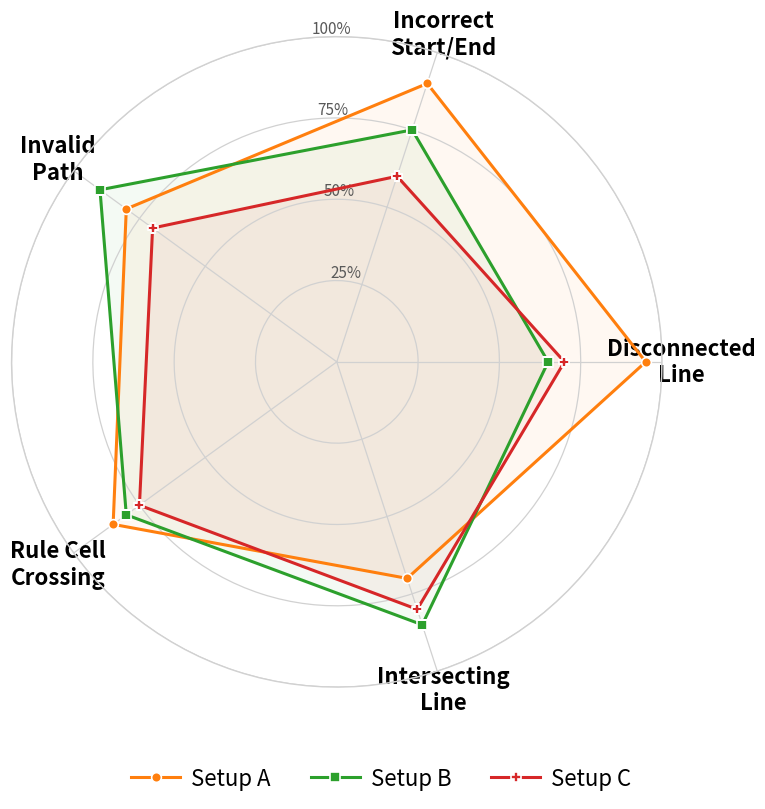

The script that saved this image:
import os
import numpy as np
import matplotlib.pyplot as plt

def create_radar_chart(
    data,
    dimensions=None,
    title="",
    figsize=(8, 8),
    colors=None,
    fill=True,
    fill_alpha=0.05,
    legend=True,
    grid=True,
    output_path='',
    save_format='pdf',
    transparent=False,
    rmax=1.0,
    rticks=(0.25, 0.50, 0.75, 1.00),
    rlabel_format="percent",   # "percent" or "float"
    start_angle_deg=90 - 18,
    clockwise=False,
    line_width=2.2,
    marker_size=7,
    marker_styles=("o", "s", "P", "^", "D", "X"),  # circle, square, plus, triangle...
    dimension_fontsize=16,
    dimension_fontweight="bold",
    tick_fontsize=11,
    title_fontsize=22,
    legend_fontsize=16,
    show_single_legend=False,
    reverse_plotting=False,
):

    if dimensions is None:
        dimensions = ["Metric 1", "Metric 2", "Metric 3", "Metric 4", "Metric 5"]

    num_dimensions = len(dimensions)
    angles = np.linspace(0, 2 * np.pi, num_dimensions, endpoint=False).tolist()
    angles += angles[:1]

    labels = list(data.keys())
    plot_labels = list(reversed(labels)) if reverse_plotting else labels

    values_by_label = {}
    for label in labels:
        values = data[label]
        if isinstance(values, dict):
            values = [values.get(dim, 0) for dim in dimensions]
        if len(values) != num_dimensions:
            raise ValueError(f"Dataset '{label}' does not match {num_dimensions} dimensions")
        values_by_label[label] = values + values[:1]

    fig, ax = plt.subplots(figsize=figsize, subplot_kw=dict(polar=True), dpi=300)
    if transparent:
        fig.patch.set_alpha(0)
        ax.set_facecolor('none')

    # --- orientation ---
    ax.set_theta_offset(np.deg2rad(start_angle_deg))
    ax.set_theta_direction(-1 if clockwise else 1)

    # --- category labels (big + bold) ---
    ax.set_xticks(angles[:-1])
    ax.set_xticklabels(dimensions, fontsize=dimension_fontsize, fontweight=dimension_fontweight)

    # --- radial scale + percent tick labels (25/50/75/100%) ---
    ax.set_ylim(0, rmax)
    ax.set_yticks(list(rticks))
    if rlabel_format == "percent":
        ax.set_yticklabels([f"{int(round(t * 100))}%" for t in rticks], fontsize=tick_fontsize, color="0.35")
    else:
        ax.set_yticklabels([f"{t:.2f}" for t in rticks], fontsize=tick_fontsize, color="0.35")

    # place radial tick labels near the right side
    ax.set_rlabel_position(22.5)

    # --- grid / frame styling to match the soft gray rings ---
    if not grid:
        ax.grid(False)
    else:
        ax.grid(color="0.82", linestyle="-", linewidth=0.9)
    ax.spines["polar"].set_color("0.82")
    ax.spines["polar"].set_linewidth(1.0)

    # --- series plotting: markers + translucent fills ---
    color_cycle = colors or colors or plt.cm.tab10.colors[1:]
    color_map = {label: color_cycle[idx % len(color_cycle)] for idx, label in enumerate(labels)} if colors else {}
    for idx, label in enumerate(plot_labels):
        values = values_by_label[label]
        line_color = color_map.get(label, color_cycle[idx % len(color_cycle)])
        marker = marker_styles[idx % len(marker_styles)]

        ax.plot(
            angles,
            values,
            linewidth=line_width,
            color=line_color,
            label=label,
            marker=marker,
            markersize=marker_size,
            markerfacecolor=line_color,
            markeredgecolor="white",
            markeredgewidth=1.2,
        )
        if fill:
            ax.fill(angles, values, color=line_color, alpha=fill_alpha)

    # title: keep, but make it less dominant (image focuses on labels/legend)
    ax.set_title(title, fontsize=title_fontsize, pad=18)

    # --- legend at the bottom ---
    if legend and (len(labels) > 1 or show_single_legend):
        handles, legend_labels = ax.get_legend_handles_labels()
        handle_by_label = dict(zip(legend_labels, handles))
        ordered_handles = [handle_by_label[label] for label in labels if label in handle_by_label]
        fig.legend(
            ordered_handles,
            labels,
            loc="lower center",
            bbox_to_anchor=(0.5, -0.02),
            ncol=min(len(labels), 4),
            frameon=False,
            fontsize=legend_fontsize,
            handlelength=2.2,
            handletextpad=0.5,
            columnspacing=1.8,
        )

    plt.tight_layout(rect=[0, 0.08, 1, 1])
    if output_path:
        os.makedirs(os.path.dirname(output_path), exist_ok=True)
        plt.savefig(
            output_path,
            dpi=300,
            transparent=transparent,
            bbox_inches="tight",
            pad_inches=0,
            format=save_format,
        )

    plt.show()

# Example usage
if __name__ == "__main__":
    sample_data = {
        "Setup A": [0.9, 0.8, 0.85, 0.7, 0.95],
        "Setup B": [0.75, 0.9, 0.8, 0.85, 0.65],
        "Setup C": [0.6, 0.7, 0.75, 0.8, 0.7],
    }
    dimensions = ["Incorrect\nStart/End", "Invalid\nPath", "Rule Cell\nCrossing", "Intersecting\nLine", "Disconnected\nLine"]

    create_radar_chart(
        data=sample_data,
        dimensions=dimensions,
        # title="Setup Performance Comparison",
        # output_path='images/radar_chart_example.pdf',
        transparent=False
    )
